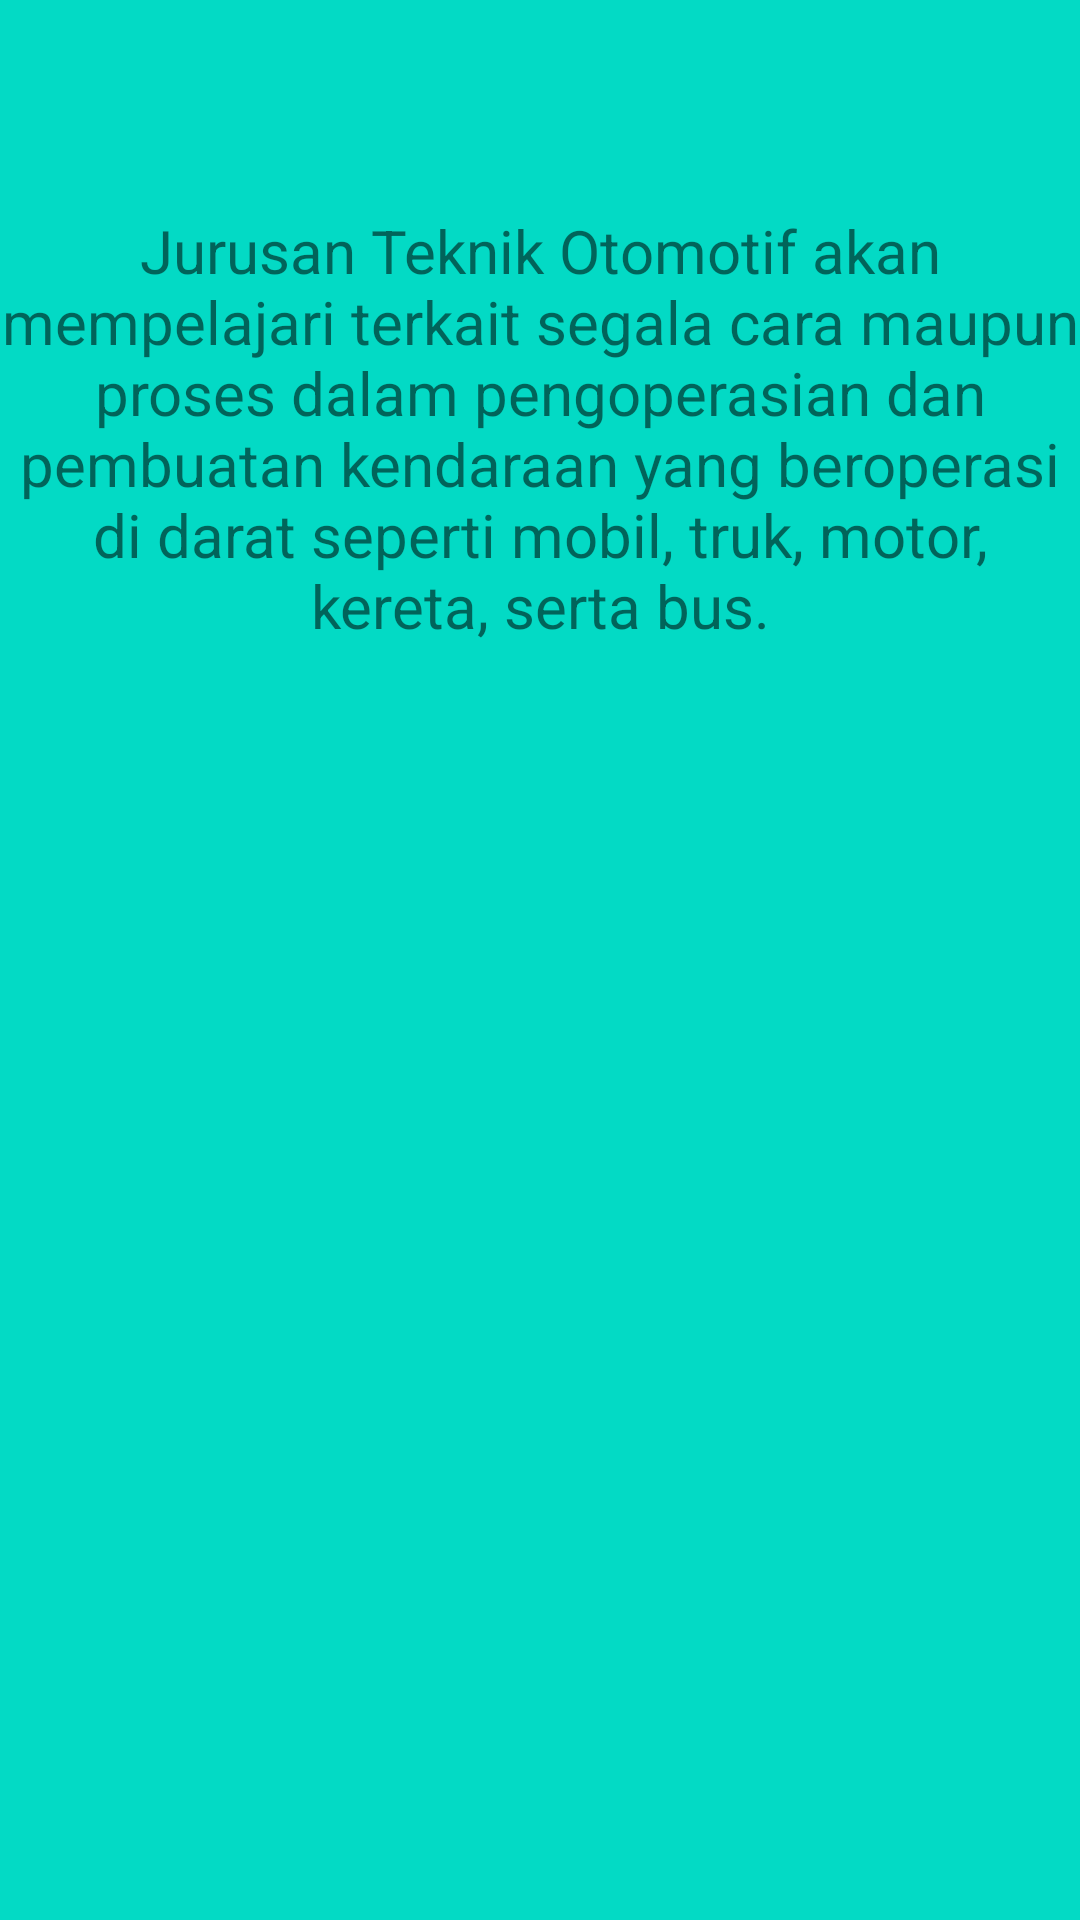

Android layout source for this screen:
<!-- AndroidManifest.xml: application theme Theme.Jobshett18_mayaindahh -->
<!-- res/layout/fragment_to.xml -->
<?xml version="1.0" encoding="utf-8"?>
<FrameLayout xmlns:android="http://schemas.android.com/apk/res/android"
    xmlns:tools="http://schemas.android.com/tools"
    android:layout_width="match_parent"
    android:layout_height="match_parent"
    android:background="@color/teal_200"
    tools:context=".ToFragment">

    
    <TextView
        android:layout_width="match_parent"
        android:layout_height="match_parent"
        android:text="Jurusan Teknik Otomotif akan mempelajari terkait segala cara maupun proses dalam pengoperasian dan pembuatan kendaraan yang beroperasi di darat seperti mobil, truk, motor, kereta, serta bus."
        android:textSize="20sp"
        android:fontFamily="sans-serif"
        android:layout_marginTop="70sp"
        android:textAlignment="center"/>

</FrameLayout>
<!-- resources referenced by this layout -->
<resources>
  <style name="Theme.Jobshett18_mayaindahh" parent="Theme.AppCompat.Light.DarkActionBar">
          
          <item name="colorPrimary">@color/purple_500</item>
          <item name="colorPrimaryDark">@color/purple_700</item>
          <item name="colorAccent">@color/teal_200</item>
          
      </style>
  <!-- not gathered from this repository: default colours our renderer supplied (Android Studio template values) -->
  <color name="purple_500">#FF6200EE</color>
  <color name="purple_700">#FF3700B3</color>
  <color name="teal_200">#FF03DAC5</color>
</resources>
